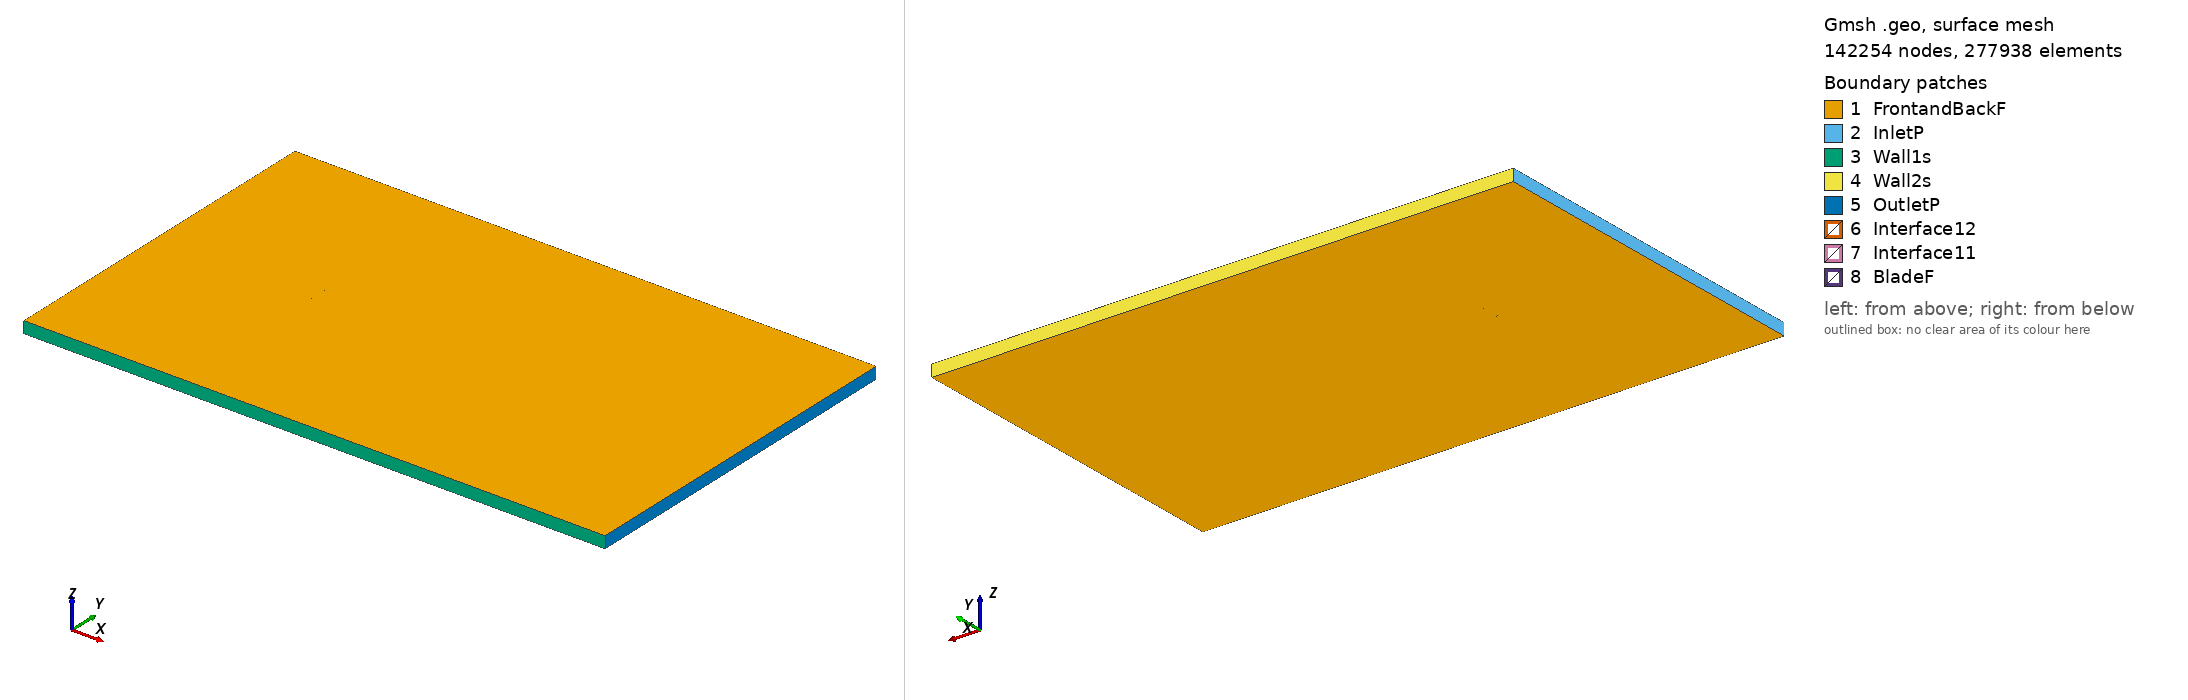

Gmsh geometry script, surface-meshed: 142254 nodes, 277938 surface elements. Boundary patches (legend numbers): 1 FrontandBackF, 2 InletP, 3 Wall1s, 4 Wall2s, 5 OutletP, 6 Interface12, 7 Interface11, 8 BladeF. Left view from above one corner, right view from below the opposite corner. Legend entries are the model's physical surfaces. The drawing asked Gmsh for element sizes between 1% and 20% of the model's largest extent; the script's own settings can give other sizes.

=== usa27_tsr_-1.6743_aoa_7.9491.geo (drawn) ===
SetFactory("OpenCASCADE");

Point(1) = {0.074447, 0.719725, 0, 1.0};
Point(2) = {0.070431, 0.721532, 0, 1.0};
Point(3) = {0.063118, 0.724635, 0, 1.0};
Point(4) = {0.048406, 0.730235, 0, 1.0};
Point(5) = {0.033610, 0.735226, 0, 1.0};
Point(6) = {0.018707, 0.739457, 0, 1.0};
Point(7) = {0.003762, 0.743385, 0, 1.0};
Point(8) = {-0.011289, 0.746552, 0, 1.0};
Point(9) = {-0.026446, 0.748960, 0, 1.0};
Point(10) = {-0.041794, 0.750000, 0, 1.0};
Point(11) = {-0.049596, 0.749608, 0, 1.0};
Point(12) = {-0.057482, 0.748608, 0, 1.0};
Point(13) = {-0.061499, 0.747577, 0, 1.0};
Point(14) = {-0.065580, 0.746089, 0, 1.0};
Point(15) = {-0.069789, 0.743690, 0, 1.0};
Point(16) = {-0.071946, 0.742110, 0, 1.0};
Point(17) = {-0.074279, 0.739269, 0, 1.0};
Point(18) = {-0.072646, 0.737095, 0, 1.0};
Point(19) = {-0.070773, 0.736638, 0, 1.0};
Point(20) = {-0.067004, 0.735892, 0, 1.0};
Point(21) = {-0.063218, 0.735267, 0, 1.0};
Point(22) = {-0.059430, 0.734658, 0, 1.0};
Point(23) = {-0.051802, 0.733803, 0, 1.0};
Point(24) = {-0.044137, 0.733222, 0, 1.0};
Point(25) = {-0.028795, 0.732137, 0, 1.0};
Point(26) = {-0.013530, 0.730504, 0, 1.0};
Point(27) = {0.001608, 0.727960, 0, 1.0};
Point(28) = {0.016730, 0.725294, 0, 1.0};
Point(29) = {0.031904, 0.723007, 0, 1.0};
Point(30) = {0.047114, 0.720980, 0, 1.0};
Point(31) = {0.062358, 0.719195, 0, 1.0};
Point(32) = {0.070013, 0.718538, 0, 1.0};
Point(33) = {0.074241, 0.718250, 0, 1.0};
Point(34) = {-0.074447, -0.719725, 0, 1.0};
Point(35) = {-0.070431, -0.721532, 0, 1.0};
Point(36) = {-0.063118, -0.724635, 0, 1.0};
Point(37) = {-0.048406, -0.730235, 0, 1.0};
Point(38) = {-0.033610, -0.735226, 0, 1.0};
Point(39) = {-0.018707, -0.739457, 0, 1.0};
Point(40) = {-0.003762, -0.743385, 0, 1.0};
Point(41) = {0.011289, -0.746552, 0, 1.0};
Point(42) = {0.026446, -0.748960, 0, 1.0};
Point(43) = {0.041794, -0.750000, 0, 1.0};
Point(44) = {0.049596, -0.749608, 0, 1.0};
Point(45) = {0.057482, -0.748608, 0, 1.0};
Point(46) = {0.061499, -0.747577, 0, 1.0};
Point(47) = {0.065580, -0.746089, 0, 1.0};
Point(48) = {0.069789, -0.743690, 0, 1.0};
Point(49) = {0.071946, -0.742110, 0, 1.0};
Point(50) = {0.074279, -0.739269, 0, 1.0};
Point(51) = {0.072646, -0.737095, 0, 1.0};
Point(52) = {0.070773, -0.736638, 0, 1.0};
Point(53) = {0.067004, -0.735892, 0, 1.0};
Point(54) = {0.063218, -0.735267, 0, 1.0};
Point(55) = {0.059430, -0.734658, 0, 1.0};
Point(56) = {0.051802, -0.733803, 0, 1.0};
Point(57) = {0.044137, -0.733222, 0, 1.0};
Point(58) = {0.028795, -0.732137, 0, 1.0};
Point(59) = {0.013530, -0.730504, 0, 1.0};
Point(60) = {-0.001608, -0.727960, 0, 1.0};
Point(61) = {-0.016730, -0.725294, 0, 1.0};
Point(62) = {-0.031904, -0.723007, 0, 1.0};
Point(63) = {-0.047114, -0.720980, 0, 1.0};
Point(64) = {-0.062358, -0.719195, 0, 1.0};
Point(65) = {-0.070013, -0.718538, 0, 1.0};
Point(66) = {-0.074241, -0.718250, 0, 1.0};

// Lines: first blade (splines 1-4)
Spline(1) = {1:33};
Spline(2) = {33,1};

// Lines: second blade (splines 5-8)
Spline(3) = {34:66};
Spline(4) = {66,34};

// Outer domain (points 20001-4 and lines)
Point(67) = {-13.50000000, -15.00000000, 0, 1.0};
Point(68) = {-13.50000000, 15.00000000, 0, 1.0};
Point(69) = {36.00000000, 15.00000000, 0, 1.0};
Point(70) = {36.00000000, -15.00000000, 0, 1.0};
Line(11) = {67, 68};
Line(12) = {68, 69};
Line(13) = {69, 70};
Line(14) = {67, 70};

// Interface (between moving and stationary domain) (circles)
Circle(9) = {0, 0, 0, 0.80000000, 0, 2*Pi};
Circle(10) = {0, 0, 0, 0.80000000, 0, 2*Pi};

// Loops collect Lines/Splines/etc (blade1, blade2, domain, first circle)
Line Loop(1) = {1:2};
Line Loop(2) = {3:4};
Line Loop(3) = {11,12,13,-14};
Line Loop(4) = {9};

// BooleanDifference cuts out the circle/interface from the domain
Plane Surface(1) = {3};
Plane Surface(2) = {4};
BooleanDifference{ Surface{1}; Delete;}{ Surface{2}; Delete;}

// This one cuts out the blades from the inner circle/interface
Line Loop(6) = {10};
Plane Surface(5) = {6};
Plane Surface(6) = {1};
Plane Surface(7) = {2};
BooleanDifference{ Surface{5}; Delete;}{ Surface{6,7}; Delete;}

// extrude to 3rd dimension
Extrude {0, 0, 1} {Surface{1}; Surface{5}; Layers{1}; Recombine;}

// Physical Surfaces are the named boundaries (patches)
Physical Surface("Interface11") = {12};
Physical Surface("Interface12") = {10};

// sides of domain
Physical Surface("InletP") = {6};
Physical Surface("OutletP") = {9};

// top and bottom of domain
Physical Surface("Wall1s") = {7};
Physical Surface("Wall2s") = {8};

// Check FrontandBackF by ensuring there is nothing in the 3rd dimension
Physical Surface("FrontandBackF") = {1,11,5,17};
Physical Surface("BladeF") = {13:16};
Physical Volume("Turbine") = {2};
Physical Volume("Farfield") = {1};

// settings for airfoil boundary layer
Field[1] = BoundaryLayer;
Field[1].EdgesList = {1:4};
Field[1].hwall_n = 1e-3;
Field[1].thickness = 1.5e-2;
Field[1].ratio = 1.05;
Field[1].Quads = 1;
BoundaryLayer Field = 1;

// control points for mesh (blade and interface)
// floor((arc length / 1.5mm)/ 2) -> Transfinite Line
Transfinite Line {1,3} = 102 Using Progression 1;
Transfinite Line {2,4} = 2 Using Progression 1;
Transfinite Line {9, 15} = 800 Using Progression 1;

// For more information on gmsh syntax, visit http://gmsh.info/doc/texinfo/gmsh.html
